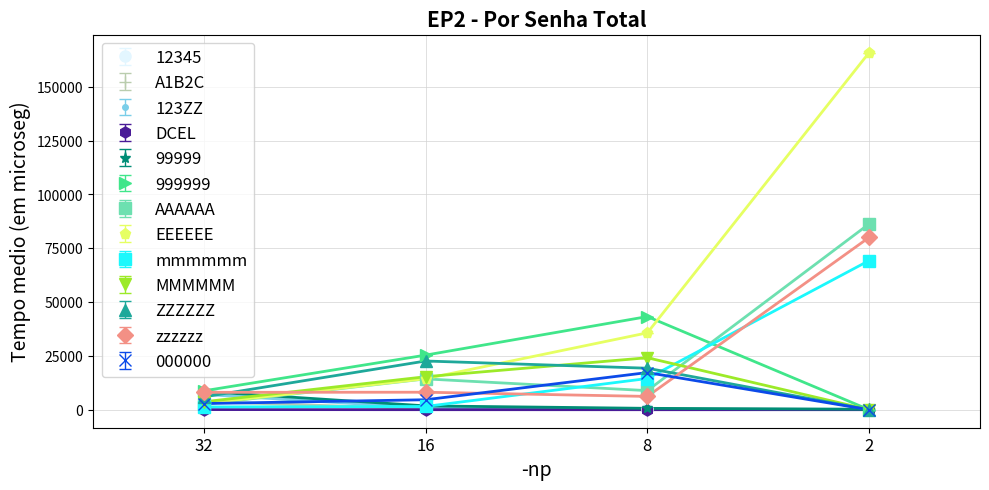

Here is the Python script that generated this plot:
import matplotlib.pyplot as plt
import matplotlib.patches as mpatches
import matplotlib as mpl
import numpy as np
import random


EP1Seq = [
[7975.25,	8178.25,	8601.25,	8826.25,	8343.22],	
[784.24,	858.1,		872.98,		897.9,		930.22],	
[160.25,	182.7,		218.28,		231.21,		265.12],	
[160.28,	174.54,		176.82,		206.46,		260.39]
]

EP1Paralel1 = [
[3635.25,	3750.25,	3768.25,	3797.25,	3733.23],
[376.64,	407.2,		414.19,		416.9,		469.80],
[268.34,	413.1,		438.9,		452.49,		481.97],
[87.79,		121.17,		126.97,		128.5,		141.54]
]

EP1Paralel2 = [
[6656.25,	6907.25,	7492.25,	7598.25,	6874.33],
[616.92,	771.35,		786.40,		970.60,		976.12],
[156.48,	186.92,		261.77,		290.66,		323.56],
[160.71,	176.91,		188.27,		203.43,		251.48]
]

EP1Paralel3 = [
[55.81,		64.37,		66.72,		79.65,		66.64],
[8.39,		8.83,		14.6,		16.31,		16.31],
[3.30,		3.31,		5.1,		5.33,		5.51],
[3.36,		3.58,		3.98,		4.80,		5.30]
]

EP1Paralel4 = [
[7585.25,	8114.25,	8266.25,	10547.25,	7910.18],
[1270.85,	1605.61,	1630.4,		2096.63,	2294.71],
[708.76,	733.42,		734.25,		489.41,		547.90],
[166.1,		167.38,		185.67,		212.39,		268.1]
]

EP1Paralel8 = 	[
[8772.65,		8772.65,		8772.65],
[25365.33,		25365.33,		25365.33],
[43276.05,		43276.05,		43276.05],
[1.001,			1.001,			1.001]
]

EP1BSTSeq =		[
[2583.53,		2583.53,		2583.53],
[14318.90,		14318.90,		14318.90],
[8870.44,		8870.44,		8870.44],
[86341.16,		86341.16,		86341.16]
]

EP1BST1 =  		[
[2869.29,		2869.29,		2869.29],
[14395.43,		14395.43,		14395.43],
[35722.63,		35722.63,		35722.63],
[165944.94,		165944.94,		165944.94]
]

EP1BST2 = 		[
[1287.56,		1287.56,		1287.56],
[1512.14,		1512.14,		1512.14],
[14500.11,		14500.11,		14500.11],
[69298.40,		69298.40,		69298.40]
]

EP1BST3 = 		[
[3677.08,		3677.08,		3677.08],
[15328.53,		15328.53,		15328.53],
[24156.49,		24156.49,		24156.49],
[1.001,			1.001,			1.001]
]

EP1BST4 = 		[
[5948.79,		5948.79,		5948.79],
[22634.28,		22634.28,		22634.28],
[19277.84,		19277.84,		19277.84],
[1.001,			1.001,			1.001]
]

EP1BST8 = 		[
[8079.38,		8079.38,		8079.38],
[8128.79,		8128.79,		8128.79],
[6174.88,		6174.88,		6174.88],
[80064.41,		80064.41,		80064.41]
]

EP1Hash = 	[
[2860.97,		2860.97,		2860.97],
[4632.40,		4632.40,		4632.40],
[17265.20,		17265.20,		17265.20],
[1.001,			1.001,			1.001]
]

# EP1Seq = np.log10(EP1Seq)
# EP1Paralel1 = np.log10(EP1Paralel1)
# EP1Paralel2 = np.log10(EP1Paralel2)
# EP1Paralel3 = np.log10(EP1Paralel3)
# EP1Paralel4 = np.log10(EP1Paralel4)
# EP1Paralel8 = np.log10(EP1Paralel8)
# EP1BSTSeq =	  np.log10(EP1BSTSeq)
# EP1BST1 = 	  np.log10(EP1BST1)	
# EP1BST2 = 	  np.log10(EP1BST2)
# EP1BST3 = 	  np.log10(EP1BST3)
# EP1BST4 = 	  np.log10(EP1BST4)
# EP1BST8 = 	  np.log10(EP1BST8)
# EP1Hash = 	  np.log10(EP1Hash)


mediaEP1Seq = []
stdEP1Seq = []

mediaEP1Paralel1 = []
stdEP1Paralel1 = []

mediaEP1Paralel2 = []
stdEP1Paralel2 = []

mediaEP1Paralel3 = []
stdEP1Paralel3 = []

mediaEP1Paralel4 = []
stdEP1Paralel4 = []

mediaEP1Paralel8 = []
stdEP1Paralel8 = []


mediaEP1BSTSeq = []
stdEP1BSTSeq = []

mediaEP1BST1 = []
stdEP1BST1 = []

mediaEP1BST2 = []
stdEP1BST2 = []

mediaEP1BST3 = []
stdEP1BST3 = []

mediaEP1BST4 = []
stdEP1BST4 = []

mediaEP1BST8 = [] 
stdEP1BST8 = []


mediaEP1Hash = []
stdEP1Hash = []


for i in range(4):
	mediaEP1Seq.append(np.mean(EP1Seq[i]))
	stdEP1Seq.append(np.std(EP1Seq[i]))

	mediaEP1Paralel1.append(np.mean(EP1Paralel1[i]))
	stdEP1Paralel1.append(np.std(EP1Paralel1[i]))

	mediaEP1Paralel2.append(np.mean(EP1Paralel2[i]))
	stdEP1Paralel2.append(np.std(EP1Paralel2[i]))

	mediaEP1Paralel3.append(np.mean(EP1Paralel3[i]))
	stdEP1Paralel3.append(np.std(EP1Paralel3[i]))

	mediaEP1Paralel4.append(np.mean(EP1Paralel4[i]))
	stdEP1Paralel4.append(np.std(EP1Paralel4[i]))

	mediaEP1Paralel8.append(np.mean(EP1Paralel8[i]))
	stdEP1Paralel8.append(np.std(EP1Paralel8[i]))


	mediaEP1BSTSeq.append(np.mean(EP1BSTSeq[i]))
	stdEP1BSTSeq.append(np.std(EP1BSTSeq[i]))

	mediaEP1BST1.append(np.mean(EP1BST1[i]))
	stdEP1BST1.append(np.std(EP1BST1[i]))

	mediaEP1BST2.append(np.mean(EP1BST2[i]))
	stdEP1BST2.append(np.std(EP1BST2[i]))

	mediaEP1BST3.append(np.mean(EP1BST3[i]))
	stdEP1BST3.append(np.std(EP1BST3[i]))

	mediaEP1BST4.append(np.mean(EP1BST4[i]))
	stdEP1BST4.append(np.std(EP1BST4[i]))

	mediaEP1BST8.append(np.mean(EP1BST8[i]))
	stdEP1BST8.append(np.std(EP1BST8[i]))


	mediaEP1Hash.append(np.mean(EP1Hash[i]))
	stdEP1Hash.append(np.std(EP1Hash[i]))


fig = plt.figure(figsize=(10,5))
ax1 = fig.add_subplot(111)


colors = "#"+''.join([random.choice('0123456789ABCDEF') for j in range(6)])
plt.errorbar(np.array(range(len(mediaEP1Seq)))*2, mediaEP1Seq, stdEP1Seq,label=r'12345', color=colors, fmt='o', lw=1, capsize=4, markersize=8, markeredgecolor=colors, markerfacecolor=colors)
plt.plot(np.array(range(len(mediaEP1Seq)))*2, mediaEP1Seq, color=colors,lw=2)

colors = "#"+''.join([random.choice('0123456789ABCDEF') for j in range(6)])
plt.errorbar(np.array(range(len(mediaEP1Paralel1)))*2, mediaEP1Paralel1, stdEP1Paralel1,label=r'A1B2C', color=colors, fmt='+', lw=1, capsize=4, markersize=8, markeredgecolor=colors, markerfacecolor=colors)
plt.plot(np.array(range(len(mediaEP1Paralel1)))*2, mediaEP1Paralel1, color=colors,lw=2)

colors = "#"+''.join([random.choice('0123456789ABCDEF') for j in range(6)])
plt.errorbar(np.array(range(len(mediaEP1Paralel2)))*2, mediaEP1Paralel2, stdEP1Paralel2,label=r'123ZZ', color=colors, fmt='.', lw=1, capsize=4, markersize=8, markeredgecolor=colors, markerfacecolor=colors)
plt.plot(np.array(range(len(mediaEP1Paralel2)))*2, mediaEP1Paralel2, color=colors,lw=2)

colors = "#"+''.join([random.choice('0123456789ABCDEF') for j in range(6)])
plt.errorbar(np.array(range(len(mediaEP1Paralel3)))*2, mediaEP1Paralel3, stdEP1Paralel3,label=r'DCEL', color=colors, fmt='h', lw=1, capsize=4, markersize=8, markeredgecolor=colors, markerfacecolor=colors)
plt.plot(np.array(range(len(mediaEP1Paralel3)))*2, mediaEP1Paralel3, color=colors,lw=2)

colors = "#"+''.join([random.choice('0123456789ABCDEF') for j in range(6)])
plt.errorbar(np.array(range(len(mediaEP1Paralel4)))*2, mediaEP1Paralel4, stdEP1Paralel4,label=r'99999', color=colors, fmt='*', lw=1, capsize=4, markersize=8, markeredgecolor=colors, markerfacecolor=colors)
plt.plot(np.array(range(len(mediaEP1Paralel4)))*2, mediaEP1Paralel4, color=colors,lw=2)

colors = "#"+''.join([random.choice('0123456789ABCDEF') for j in range(6)])
plt.errorbar(np.array(range(len(mediaEP1Paralel8)))*2, mediaEP1Paralel8, stdEP1Paralel8,label=r'999999', color=colors, fmt='>', lw=1, capsize=4, markersize=8, markeredgecolor=colors, markerfacecolor=colors)
plt.plot(np.array(range(len(mediaEP1Paralel8)))*2, mediaEP1Paralel8, color=colors,lw=2)


colors = "#"+''.join([random.choice('0123456789ABCDEF') for j in range(6)])
plt.errorbar(np.array(range(len(mediaEP1BSTSeq)))*2, mediaEP1BSTSeq, stdEP1BSTSeq,label=r'AAAAAA', color=colors, fmt='s', lw=1, capsize=4, markersize=8, markeredgecolor=colors, markerfacecolor=colors)
plt.plot(np.array(range(len(mediaEP1BSTSeq)))*2, mediaEP1BSTSeq, color=colors,lw=2)

colors = "#"+''.join([random.choice('0123456789ABCDEF') for j in range(6)])
plt.errorbar(np.array(range(len(mediaEP1BST1)))*2, mediaEP1BST1, stdEP1BST1,label=r'EEEEEE', color=colors, fmt='p', lw=1, capsize=4, markersize=8, markeredgecolor=colors, markerfacecolor=colors)
plt.plot(np.array(range(len(mediaEP1BST1)))*2, mediaEP1BST1, color=colors,lw=2)

colors = "#"+''.join([random.choice('0123456789ABCDEF') for j in range(6)])
plt.errorbar(np.array(range(len(mediaEP1BST2)))*2, mediaEP1BST2, stdEP1BST2,label=r'mmmmmm', color=colors, fmt='s', lw=1, capsize=4, markersize=8, markeredgecolor=colors, markerfacecolor=colors)
plt.plot(np.array(range(len(mediaEP1BST2)))*2, mediaEP1BST2, color=colors,lw=2)

colors = "#"+''.join([random.choice('0123456789ABCDEF') for j in range(6)])
plt.errorbar(np.array(range(len(mediaEP1BST3)))*2, mediaEP1BST3, stdEP1BST3,label=r'MMMMMM', color=colors, fmt='v', lw=1, capsize=4, markersize=8, markeredgecolor=colors, markerfacecolor=colors)
plt.plot(np.array(range(len(mediaEP1BST3)))*2, mediaEP1BST3, color=colors,lw=2)

colors = "#"+''.join([random.choice('0123456789ABCDEF') for j in range(6)])
plt.errorbar(np.array(range(len(mediaEP1BST4)))*2, mediaEP1BST4, stdEP1BST4,label=r'ZZZZZZ', color=colors, fmt='^', lw=1, capsize=4, markersize=8, markeredgecolor=colors, markerfacecolor=colors)
plt.plot(np.array(range(len(mediaEP1BST4)))*2, mediaEP1BST4, color=colors,lw=2)

colors = "#"+''.join([random.choice('0123456789ABCDEF') for j in range(6)])
plt.errorbar(np.array(range(len(mediaEP1BST8)))*2, mediaEP1BST8, stdEP1BST8,label=r'zzzzzz', color=colors, fmt='D', lw=1, capsize=4, markersize=8, markeredgecolor=colors, markerfacecolor=colors)
plt.plot(np.array(range(len(mediaEP1BST8)))*2, mediaEP1BST8, color=colors,lw=2)


colors = "#"+''.join([random.choice('0123456789ABCDEF') for j in range(6)])
plt.errorbar(np.array(range(len(mediaEP1Hash)))*2, mediaEP1Hash, stdEP1Hash,label=r'000000', color=colors, fmt='x', lw=1, capsize=4, markersize=8, markeredgecolor=colors, markerfacecolor=colors)
plt.plot(np.array(range(len(mediaEP1Hash)))*2, mediaEP1Hash, color=colors,lw=2)


ax1.yaxis.grid(True, linestyle='-', linewidth=0.5, which='major', color='lightgrey',alpha=1.0)
ax1.xaxis.grid(True, linestyle='-', linewidth=0.5, which='major', color='lightgrey',alpha=1.0)

fontSize=12

ax1.set_axisbelow(True)
ax1.set_title('EP2 - Por Senha Total', fontsize=fontSize+3, fontweight='bold')
ax1.set_xlabel(r'-np', fontsize=fontSize+2)
ax1.set_ylabel('Tempo medio (em microseg)', fontsize=fontSize+2)
ax1.xaxis.set_label_coords(0.5, -0.08)
ax1.set_facecolor('white')


handles, labels = ax1.get_legend_handles_labels()
leg = ax1.legend(handles, labels, bbox_to_anchor=(0.01, 0.98), loc=2, borderaxespad=0., fontsize=fontSize)

leg.get_frame().set_facecolor('#FFFFFF')
# plt.legend(title=r'Compilador')

ticksx = ['32', '16', '8', '2']
# ticksy = ['0', '50000', '100000', '150000', '200000', '250000', '300000', '350000', '400000', '450000']
plt.xticks(range(0, len(ticksx)*2, 2), ticksx, fontsize=fontSize)
# plt.yticks(range(0, len(ticksy)*2, 2), ticksy, fontsize=fontSize)
plt.xlim(-1, len(ticksx)* 2 - 1)
# plt.ylim(-1, len(ticksy)* 2 - 1)


plt.tight_layout()
# plt.show()

plt.savefig('GraficoEp2PorSenhaFULL.pdf',bbox_inches='tight')
